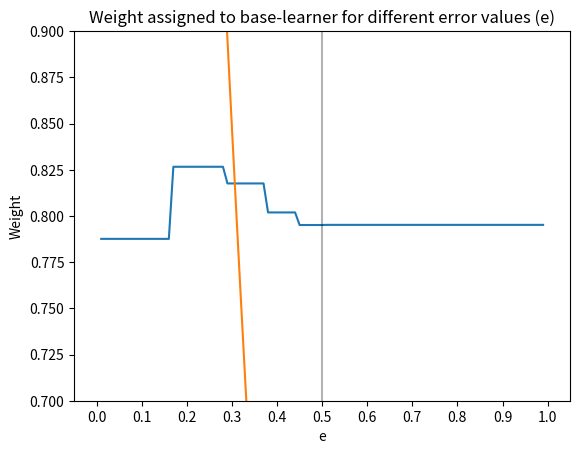

This figure's Python source:
from scipy.special import comb as choose
import matplotlib.pyplot as plt
from scipy.stats import binom
import numpy as np
import math

ws = np.arange(1, 100) / 100

probs = np.zeros(len(ws))
for i, w in enumerate(ws):
    probs[i] = sum([choose(10, n) * np.power(0.6, n) * np.power(1 - 0.6, 10 - n) * 0.8 for n in range(math.floor(5 - 5 * w / (1 - w)) + 1, 10)]) + \
               sum([choose(10, n) * np.power(0.6, n) * np.power(1 - 0.6, 10 - n) * 0.2 for n in range(math.floor(5 + 5 * w / (1 - w)) + 1, 10)])
plt.plot(ws, probs)
plt.title(f"Probability of correct diagnosis with majority vote\n"
          f"for different values for $\omega$ (strong classifier weight)")
plt.xlabel("$\omega$")
plt.ylabel("p(correct)")
plt.xticks(np.arange(11)/10)
plt.ylim((0.7, 0.9))
plt.show()


# 3d
# ==========================================================

errors = np.arange(1, 100)/100
weights = np.array([math.log((1-e)/e) for e in errors])

plt.plot(errors, weights)
plt.vlines(0.5, weights.min(), weights.max(), color='k', alpha=0.3)
plt.hlines(0, 0, 1, color='k', alpha=0.3)
plt.title("Weight assigned to base-learner for different error values (e)")
plt.xlabel("e")
plt.ylabel("Weight")
plt.show()
